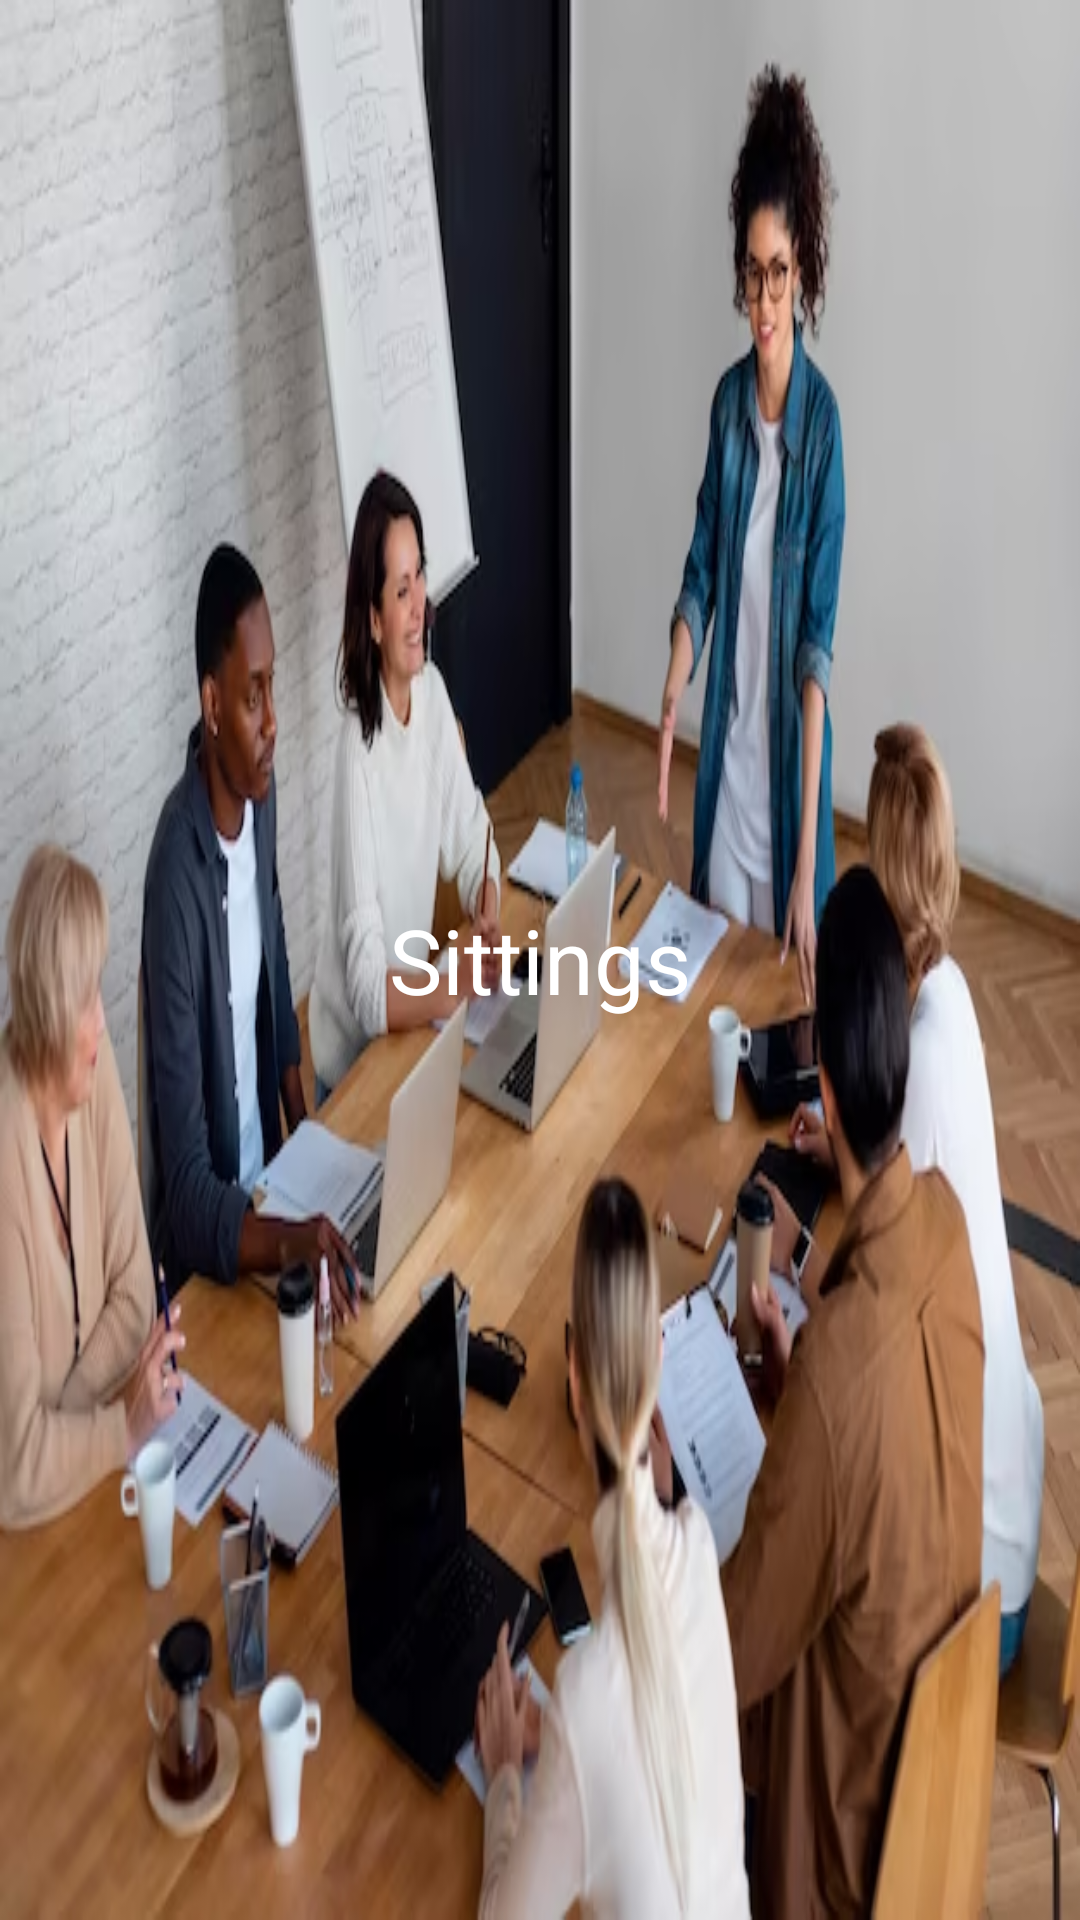

This screen was rendered from an Android layout file. Write that file and the resources it references.
<!-- AndroidManifest.xml: application theme Theme.SearchProjet -->
<!-- res/layout/fragment_sittings.xml -->
<?xml version="1.0" encoding="utf-8"?>
<FrameLayout xmlns:android="http://schemas.android.com/apk/res/android"
    xmlns:tools="http://schemas.android.com/tools"
    android:layout_width="match_parent"
    android:layout_height="match_parent"
    android:background="@drawable/img_1"
    tools:context=".fragment_sittings">
    
    <TextView
        android:layout_width="match_parent"
        android:layout_height="match_parent"
        android:text="Sittings"
        android:gravity="center"
        android:textSize="30sp"
        android:textColor="@color/white"/>
</FrameLayout>
<!-- resources referenced by this layout -->
<resources>
  <color name="white">#FFFFFFFF</color>
  <!-- drawable img_1: png bitmap (drawable, 463649 bytes) -->
  <style name="Theme.SearchProjet" parent="Theme.MaterialComponents.DayNight.DarkActionBar">
          
          <item name="colorPrimary">@color/greenbg</item>
          <item name="colorPrimaryVariant">@color/grey</item>
          <item name="colorOnPrimary">@color/white</item>
          
          <item name="colorSecondary">@color/teal_200</item>
          <item name="colorSecondaryVariant">@color/teal_700</item>
          <item name="colorOnSecondary">@color/black</item>
          
          <item name="android:statusBarColor">?attr/colorPrimaryVariant</item>
          
      </style>
  <color name="greenbg">#00A77B</color>
  <color name="grey">#B2BEB5</color>
  <color name="teal_200">#FF03DAC5</color>
  <color name="teal_700">#FF018786</color>
  <color name="black">#FF000000</color>
</resources>
